Run: headless pygame with SDL's dummy video driver; simulated clock (each Clock.tick advances the game by its frame time, no real sleeping); random seed 0; keys injected as events and as key.get_pressed() state; mouse plan: one left click at the window centre at the start of phase 2, then a move to the lower-right quarter at the start of phase 3; restart key R tapped at the start of phases 3 and 4.
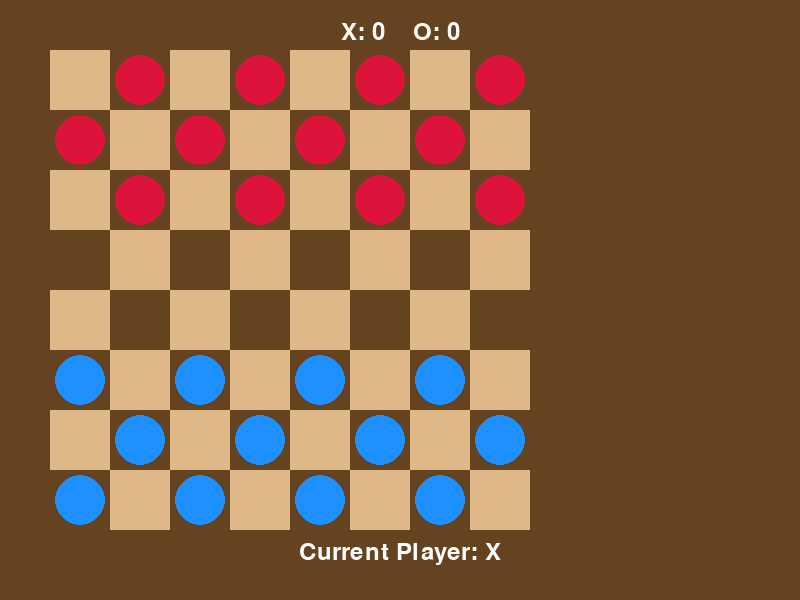
Frame 1 of 4 · flips 1–60 · no input
Frame 2 of 4 · flips 61–180 · clicked the window centre · tapped SPACE, RETURN · held RIGHT (→), D · screen unchanged from frame 1, image omitted
Frame 3 of 4 · flips 181–300 · moved the mouse to the lower-right quarter · tapped R · held DOWN (↓), S · screen unchanged from frame 2, image omitted
Frame 4 of 4 · flips 301–420 · tapped R · held LEFT (←), A, UP (↑), W · screen unchanged from frame 3, image omitted

The pygame program that drew these frames:

import pygame
import sys

# Initialize pygame
pygame.init()

# Constants
WIDTH, HEIGHT = 800, 600
BOARD_SIZE = 8
SQUARE_SIZE = 60
BOARD_PADDING = 50
PIECE_RADIUS = SQUARE_SIZE // 2 - 5

# Colors
DARK_BROWN = (101, 67, 33)
LIGHT_BROWN = (222, 184, 135)
RED = (220, 20, 60)
BLUE = (30, 144, 255)
YELLOW = (255, 215, 0)
WHITE = (255, 255, 255)
BLACK = (0, 0, 0)
GREEN = (50, 205, 50)
HIGHLIGHT = (255, 255, 0, 128)  # Semi-transparent yellow

# Set up display
screen = pygame.display.set_mode((WIDTH, HEIGHT))
pygame.display.set_caption("Checkers Multiplier")

# Fonts
font = pygame.font.SysFont(None, 36)
small_font = pygame.font.SysFont(None, 28)

class CheckersGame:
    def __init__(self):
        self.board = self.create_board()
        self.current_player = 'X'
        self.scores = {'X': 0, 'O': 0}
        self.selected_piece = None
        self.valid_moves = []
        self.game_over = False
        self.winner = None
        self.message = ""
        self.multiplier = 1

    def create_board(self):
        board = [[' ' for _ in range(BOARD_SIZE)] for _ in range(BOARD_SIZE)]
        
        # Place pieces for player X (top 3 rows)
        for row in range(3):
            for col in range(BOARD_SIZE):
                if (row + col) % 2 == 1:
                    board[row][col] = 'x'
        
        # Place pieces for player O (bottom 3 rows)
        for row in range(5, 8):
            for col in range(BOARD_SIZE):
                if (row + col) % 2 == 1:
                    board[row][col] = 'o'
        
        return board

    def draw_board(self):
        # Draw board background
        screen.fill(DARK_BROWN)
        
        # Draw squares
        for row in range(BOARD_SIZE):
            for col in range(BOARD_SIZE):
                color = LIGHT_BROWN if (row + col) % 2 == 0 else DARK_BROWN
                pygame.draw.rect(screen, color, (
                    BOARD_PADDING + col * SQUARE_SIZE,
                    BOARD_PADDING + row * SQUARE_SIZE,
                    SQUARE_SIZE, SQUARE_SIZE
                ))
        
        # Highlight selected piece
        if self.selected_piece:
            row, col = self.selected_piece
            pygame.draw.rect(screen, YELLOW, (
                BOARD_PADDING + col * SQUARE_SIZE,
                BOARD_PADDING + row * SQUARE_SIZE,
                SQUARE_SIZE, SQUARE_SIZE
            ), 3)
        
        # Highlight valid moves
        for move in self.valid_moves:
            row, col = move[0], move[1]
            pygame.draw.circle(screen, GREEN, (
                BOARD_PADDING + col * SQUARE_SIZE + SQUARE_SIZE // 2,
                BOARD_PADDING + row * SQUARE_SIZE + SQUARE_SIZE // 2
            ), 10)
        
        # Draw pieces
        for row in range(BOARD_SIZE):
            for col in range(BOARD_SIZE):
                piece = self.board[row][col]
                if piece != ' ':
                    color = RED if piece.lower() == 'x' else BLUE
                    center_x = BOARD_PADDING + col * SQUARE_SIZE + SQUARE_SIZE // 2
                    center_y = BOARD_PADDING + row * SQUARE_SIZE + SQUARE_SIZE // 2
                    pygame.draw.circle(screen, color, (center_x, center_y), PIECE_RADIUS)
                    
                    # Draw king symbol
                    if piece.isupper():
                        pygame.draw.circle(screen, YELLOW, (center_x, center_y), PIECE_RADIUS // 2)

    def draw_ui(self):
        # Draw scores
        score_text = font.render(f"X: {self.scores['X']}    O: {self.scores['O']}", True, WHITE)
        screen.blit(score_text, (WIDTH // 2 - score_text.get_width() // 2, 20))
        
        # Draw current player
        player_text = font.render(f"Current Player: {self.current_player}", True, WHITE)
        screen.blit(player_text, (WIDTH // 2 - player_text.get_width() // 2, HEIGHT - 60))
        
        # Draw message
        if self.message:
            msg_text = small_font.render(self.message, True, YELLOW)
            screen.blit(msg_text, (WIDTH // 2 - msg_text.get_width() // 2, HEIGHT - 30))
        
        # Draw multiplier
        if self.multiplier > 1:
            mult_text = font.render(f"Multiplier: {self.multiplier}x", True, YELLOW)
            screen.blit(mult_text, (WIDTH - mult_text.get_width() - 20, 20))

    def get_board_position(self, pos):
        x, y = pos
        col = (x - BOARD_PADDING) // SQUARE_SIZE
        row = (y - BOARD_PADDING) // SQUARE_SIZE
        if 0 <= row < BOARD_SIZE and 0 <= col < BOARD_SIZE:
            return (row, col)
        return None

    def is_king(self, piece):
        return piece in ['X', 'O']

    def get_possible_moves(self, row, col):
        piece = self.board[row][col]
        if not piece or piece == ' ':
            return []
        
        moves = []
        is_king = self.is_king(piece)
        player = piece.upper()
        
        # Determine movement directions based on piece type
        directions = []
        if player == 'X' or is_king:
            directions.extend([(1, -1), (1, 1)])  # Down-left, Down-right
        if player == 'O' or is_king:
            directions.extend([(-1, -1), (-1, 1)])  # Up-left, Up-right
            
        # Check regular moves and captures
        for dr, dc in directions:
            # Regular move
            new_row, new_col = row + dr, col + dc
            if (0 <= new_row < BOARD_SIZE and 0 <= new_col < BOARD_SIZE and 
                self.board[new_row][new_col] == ' '):
                moves.append((new_row, new_col, []))
            
            # Capture move
            new_row, new_col = row + 2*dr, col + 2*dc
            mid_row, mid_col = row + dr, col + dc
            if (0 <= new_row < BOARD_SIZE and 0 <= new_col < BOARD_SIZE and 
                self.board[new_row][new_col] == ' ' and
                self.board[mid_row][mid_col] != ' ' and
                self.board[mid_row][mid_col].upper() != player):
                moves.append((new_row, new_col, [(mid_row, mid_col)]))
        
        return moves

    def get_all_possible_moves(self, player):
        moves = []
        capture_moves = []
        
        for row in range(BOARD_SIZE):
            for col in range(BOARD_SIZE):
                piece = self.board[row][col]
                if piece != ' ' and piece.upper() == player:
                    piece_moves = self.get_possible_moves(row, col)
                    for move in piece_moves:
                        if move[2]:  # If there are captures
                            capture_moves.append((row, col, move[0], move[1], move[2]))
                        else:
                            moves.append((row, col, move[0], move[1], []))
        
        # If any capture moves exist, only return those
        return capture_moves if capture_moves else moves

    def make_move(self, start_row, start_col, end_row, end_col, captures):
        piece = self.board[start_row][start_col]
        self.board[start_row][start_col] = ' '
        
        # Move the piece
        self.board[end_row][end_col] = piece
        
        # Remove captured pieces
        for cap_row, cap_col in captures:
            self.board[cap_row][cap_col] = ' '
        
        # Promote to king if reached the opposite end
        if (piece == 'x' and end_row == 7) or (piece == 'o' and end_row == 0):
            self.board[end_row][end_col] = piece.upper()
        
        # Update score (multiplier based on number of captures)
        if captures:
            self.multiplier = len(captures)
            self.scores[self.current_player] += self.multiplier * 10
            return True  # Indicates a capture was made
        return False

    def switch_player(self):
        self.current_player = 'O' if self.current_player == 'X' else 'X'
        self.multiplier = 1

    def check_game_over(self):
        x_pieces = sum(row.count('x') + row.count('X') for row in self.board)
        o_pieces = sum(row.count('o') + row.count('O') for row in self.board)
        
        if x_pieces == 0:
            self.game_over = True
            self.winner = 'O'
        elif o_pieces == 0:
            self.game_over = True
            self.winner = 'X'
        else:
            moves = self.get_all_possible_moves(self.current_player)
            if not moves:
                self.game_over = True
                self.winner = 'O' if self.current_player == 'X' else 'X'

    def handle_click(self, pos):
        if self.game_over:
            return
            
        board_pos = self.get_board_position(pos)
        if not board_pos:
            return
            
        row, col = board_pos
        piece = self.board[row][col]
        
        # If clicking on a valid move
        if self.selected_piece and (row, col) in [(move[0], move[1]) for move in self.valid_moves]:
            start_row, start_col = self.selected_piece
            captures = []
            
            # Find the move details
            for move in self.valid_moves:
                if move[0] == row and move[1] == col:
                    captures = move[2]
                    break
            
            # Make the move
            capture_made = self.make_move(start_row, start_col, row, col, captures)
            
            # Check for chain captures
            if capture_made:
                chain_moves = self.get_possible_moves(row, col)
                chain_captures = [move for move in chain_moves if move[2]]
                if chain_captures:
                    self.message = "Chain capture! Move again."
                    self.selected_piece = (row, col)
                    self.valid_moves = chain_moves
                    return
            
            # Switch player if no chain capture
            self.switch_player()
            self.selected_piece = None
            self.valid_moves = []
            self.check_game_over()
            
            if self.game_over:
                self.message = f"Game Over! Player {self.winner} wins!"
            else:
                self.message = ""
            return
        
        # If clicking on own piece, select it
        if piece != ' ' and piece.upper() == self.current_player:
            self.selected_piece = (row, col)
            self.valid_moves = self.get_possible_moves(row, col)
            self.message = "Select a destination"
            return
        
        # Deselect if clicking elsewhere
        self.selected_piece = None
        self.valid_moves = []
        self.message = ""

def main():
    game = CheckersGame()
    clock = pygame.time.Clock()
    
    while True:
        for event in pygame.event.get():
            if event.type == pygame.QUIT:
                pygame.quit()
                sys.exit()
            elif event.type == pygame.MOUSEBUTTONDOWN:
                game.handle_click(event.pos)
            elif event.type == pygame.KEYDOWN:
                if event.key == pygame.K_r:
                    game = CheckersGame()  # Reset game
        
        # Draw everything
        game.draw_board()
        game.draw_ui()
        
        # Draw game over message
        if game.game_over:
            overlay = pygame.Surface((WIDTH, HEIGHT), pygame.SRCALPHA)
            overlay.fill((0, 0, 0, 180))
            screen.blit(overlay, (0, 0))
            
            win_text = font.render(f"Player {game.winner} Wins!", True, WHITE)
            restart_text = small_font.render("Press 'R' to restart", True, WHITE)
            
            screen.blit(win_text, (WIDTH//2 - win_text.get_width()//2, HEIGHT//2 - 30))
            screen.blit(restart_text, (WIDTH//2 - restart_text.get_width()//2, HEIGHT//2 + 20))
        
        pygame.display.flip()
        clock.tick(60)

if __name__ == "__main__":
    main()
